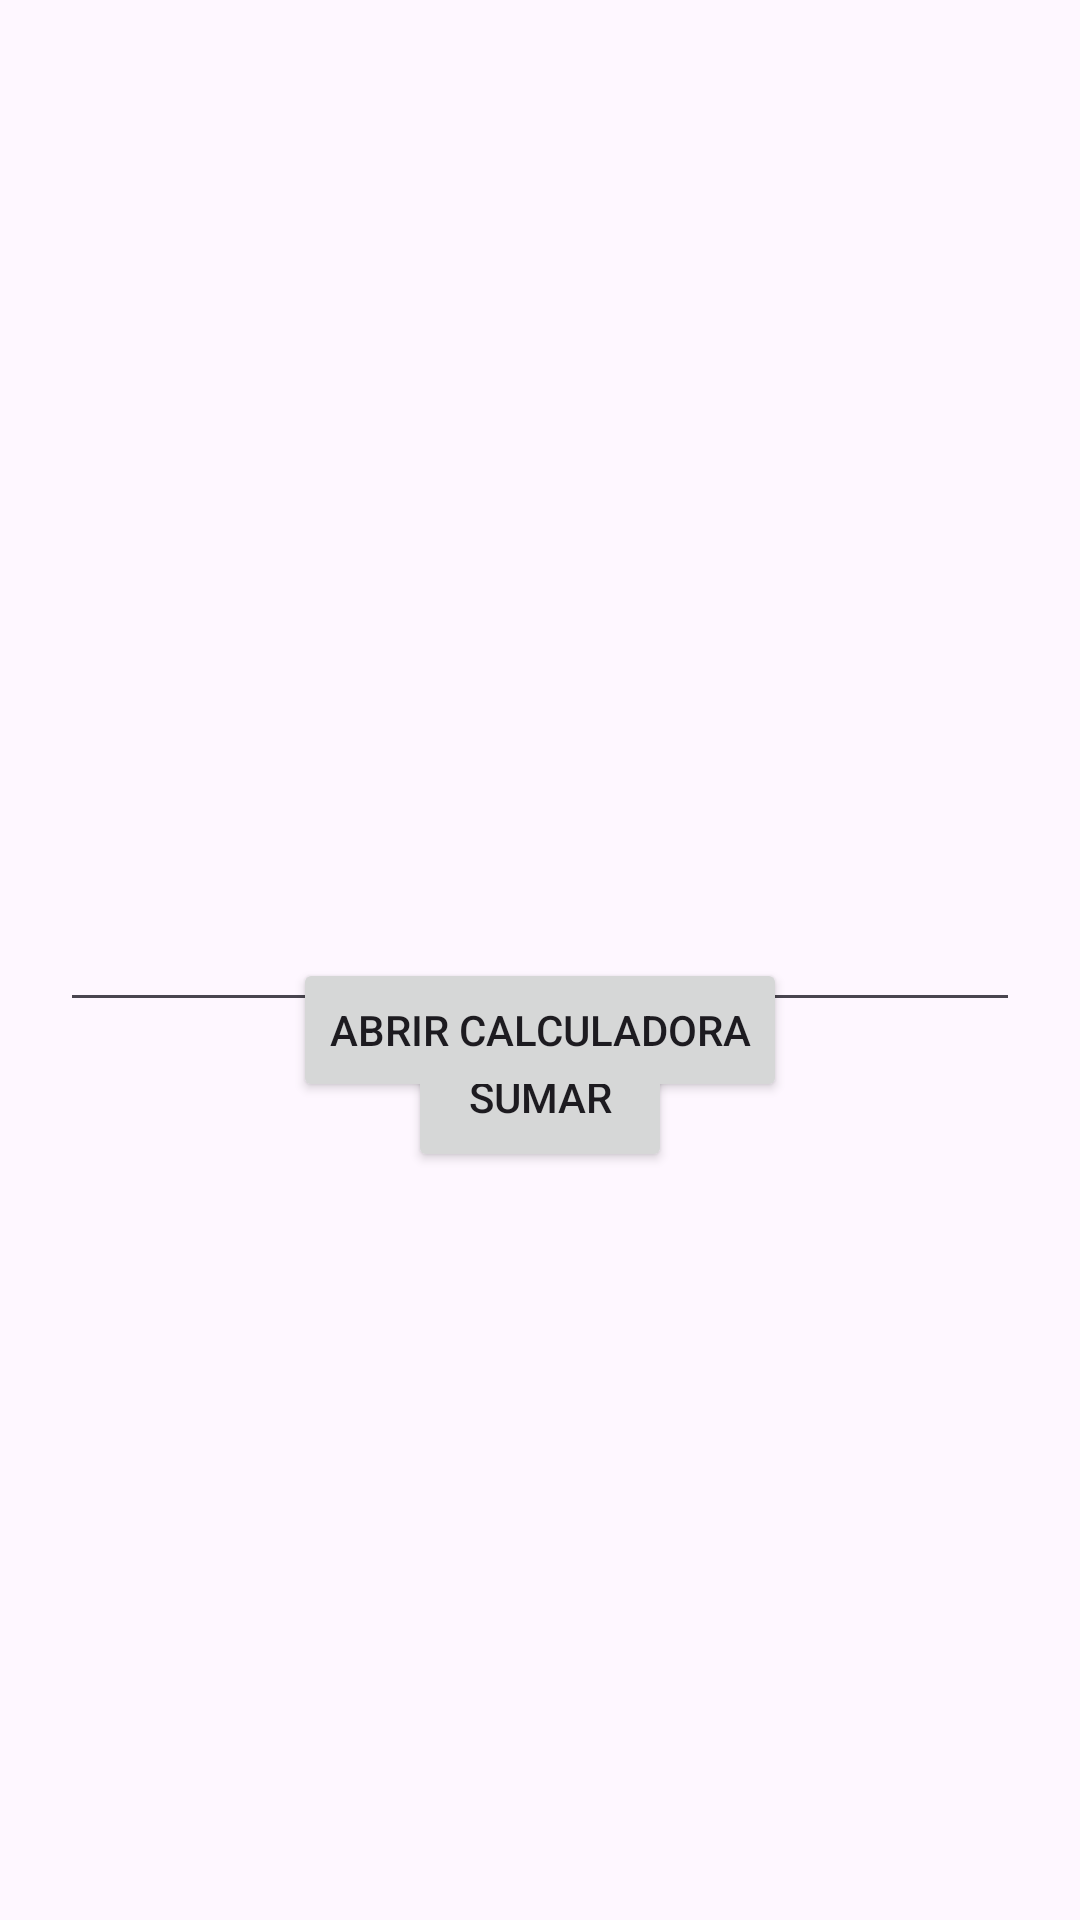

This screen was rendered from an Android layout file. Write that file and the resources it references.
<!-- AndroidManifest.xml: application theme Theme.First2526 -->
<!-- res/layout/activity_main.xml -->
<?xml version="1.0" encoding="utf-8"?>
<androidx.constraintlayout.widget.ConstraintLayout xmlns:android="http://schemas.android.com/apk/res/android"
    xmlns:app="http://schemas.android.com/apk/res-auto"
    xmlns:tools="http://schemas.android.com/tools"
    android:id="@+id/main"
    android:layout_width="match_parent"
    android:layout_height="match_parent"
    tools:context=".MainActivity">

    <TextView
        android:id="@+id/mainTV"
        android:textColor="@color/azulCian"
        android:textSize="30sp"
        android:layout_width="wrap_content"
        android:layout_height="wrap_content"
        app:layout_constraintBottom_toTopOf="@id/mainET"
        app:layout_constraintStart_toStartOf="parent"
        app:layout_constraintEnd_toEndOf="parent" />

    <EditText
        android:id="@+id/mainET"
        android:layout_width="match_parent"
        android:layout_height="wrap_content"
        android:layout_margin="20dp"
        app:layout_constraintTop_toTopOf="parent"
        app:layout_constraintBottom_toBottomOf="parent"
        />

    <Button
        android:id="@+id/mainButton"

        android:layout_width="wrap_content"
        android:layout_height="50dp"
        android:text="Sumar"
        app:layout_constraintTop_toBottomOf="@+id/mainET"
        app:layout_constraintStart_toStartOf="parent"
        app:layout_constraintEnd_toEndOf="parent"
        />

    <Button
        android:id="@+id/btnIrCalculadora"
        android:layout_width="wrap_content"
        android:layout_height="wrap_content"
        android:text="Abrir Calculadora"
        app:layout_constraintTop_toBottomOf="@+id/mainTV"
        app:layout_constraintStart_toStartOf="parent"
        app:layout_constraintEnd_toEndOf="parent"
        android:layout_marginTop="20dp"/>

</androidx.constraintlayout.widget.ConstraintLayout>
<!-- resources referenced by this layout -->
<resources>
  <color name="azulCian">#2E4BF2</color>
  <style name="Theme.First2526" parent="Base.Theme.First2526" />
  <style name="Base.Theme.First2526" parent="Theme.Material3.DayNight.NoActionBar">
          
          
      </style>
</resources>
